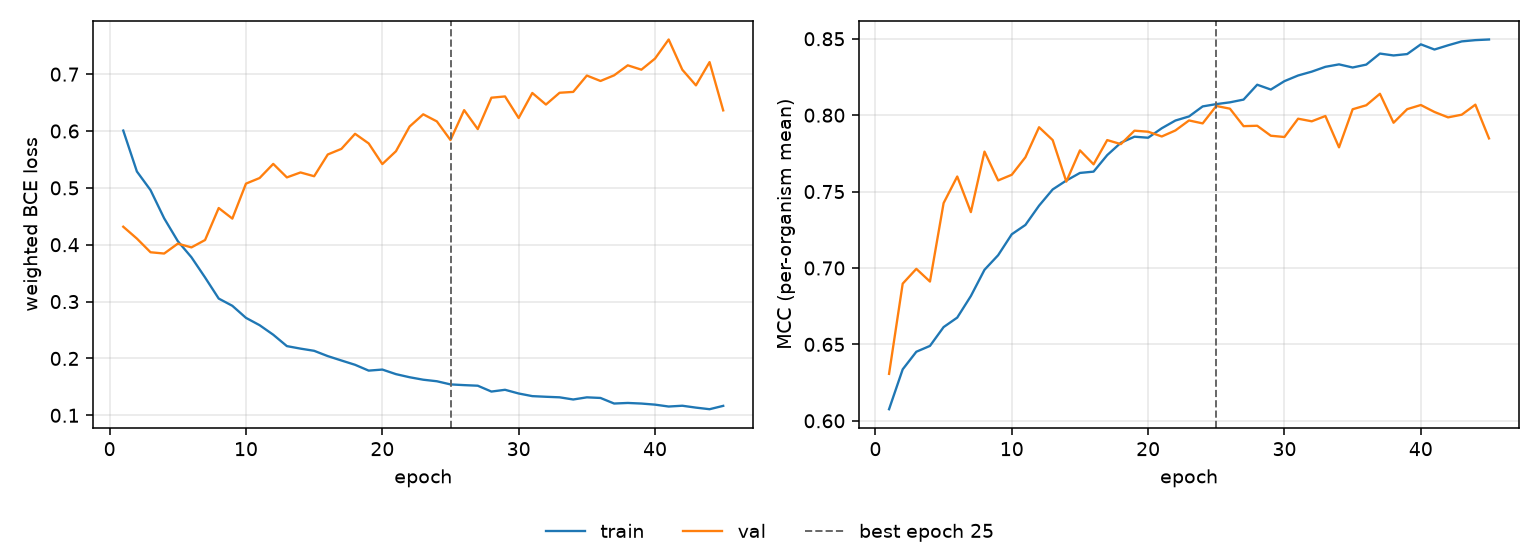

The file beside this chart, header and first rows:
epoch, tr_loss, vl_loss, tr_mcc, vl_mcc, is_best
1, 0.6008, 0.4317, 0.6076, 0.6307, False
2, 0.5288, 0.4108, 0.6337, 0.6897, False
3, 0.4961, 0.3868, 0.6452, 0.6994, False
4, 0.4464, 0.3845, 0.649, 0.6911, False
5, 0.4063, 0.4019, 0.6613, 0.7424, False
6, 0.378, 0.3953, 0.6675, 0.7599, False
7, 0.3424, 0.4083, 0.6816, 0.7366, False
8, 0.3053, 0.4645, 0.6988, 0.7762, False
9, 0.2926, 0.446, 0.7084, 0.7573, False
10, 0.2714, 0.5075, 0.7221, 0.761, False
11, 0.2585, 0.5173, 0.7282, 0.7725, False
12, 0.2417, 0.5422, 0.7408, 0.7921, False
13, 0.2217, 0.5184, 0.7514, 0.7837, False
14, 0.2173, 0.5271, 0.7572, 0.7565, False
15, 0.2134, 0.5205, 0.7622, 0.777, False
16, 0.2041, 0.5587, 0.7631, 0.7678, False
17, 0.1964, 0.5686, 0.7739, 0.7837, False
18, 0.1888, 0.5951, 0.782, 0.7811, False
19, 0.1786, 0.5782, 0.7859, 0.7899, False
20, 0.1804, 0.5418, 0.7852, 0.7892, False
21, 0.1724, 0.5645, 0.7914, 0.7861, False
22, 0.1669, 0.6079, 0.7965, 0.79, False
23, 0.1626, 0.6294, 0.7992, 0.7965, False
24, 0.1599, 0.6169, 0.8057, 0.7946, False
25, 0.1543, 0.5841, 0.8072, 0.806, True
26, 0.1531, 0.6367, 0.8084, 0.8042, False
27, 0.152, 0.6033, 0.8102, 0.7928, False
28, 0.1418, 0.6586, 0.8199, 0.7931, False
29, 0.1449, 0.6608, 0.8168, 0.7865, False
30, 0.1384, 0.6229, 0.8223, 0.7857, False
31, 0.1337, 0.6669, 0.826, 0.7977, False
32, 0.1326, 0.6466, 0.8285, 0.796, False
33, 0.1316, 0.6673, 0.8316, 0.7995, False
34, 0.1278, 0.6688, 0.8332, 0.7789, False
35, 0.1316, 0.6975, 0.8312, 0.8039, False
36, 0.1305, 0.688, 0.8331, 0.8065, False
37, 0.1207, 0.6979, 0.8403, 0.814, False
38, 0.1217, 0.7155, 0.8391, 0.795, False
39, 0.1207, 0.7079, 0.84, 0.8039, False
40, 0.1187, 0.7274, 0.8464, 0.8066, False
41, 0.1154, 0.761, 0.843, 0.8021, False
42, 0.1168, 0.7078, 0.8457, 0.7986, False
43, 0.1135, 0.6803, 0.8483, 0.8003, False
44, 0.1107, 0.7212, 0.8491, 0.8069, False
45, 0.1166, 0.6363, 0.8495, 0.7848, False
